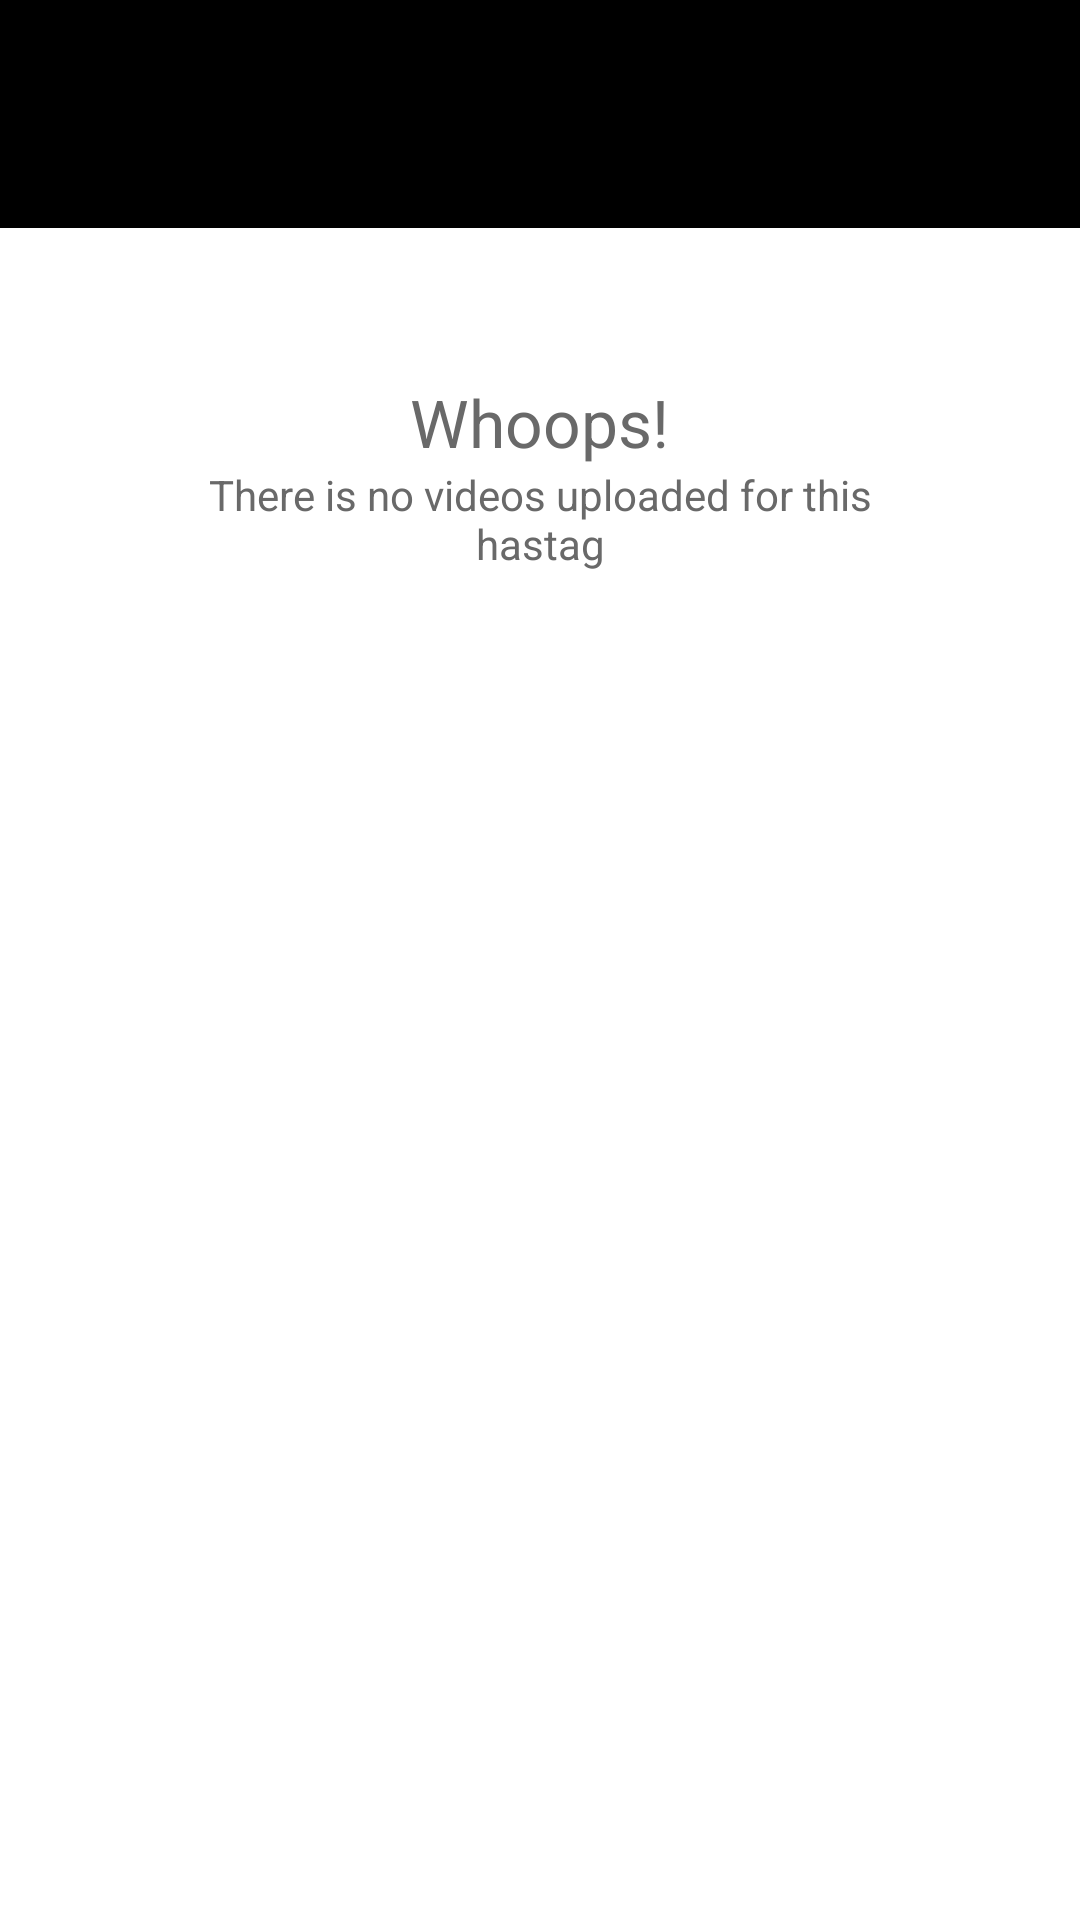

Here is an Android app screen rendered from its layout file. Give the layout XML and the strings, colors and styles it references.
<!-- AndroidManifest.xml: application theme AppTheme -->
<!-- res/layout/fragment_discover_video.xml -->
<FrameLayout xmlns:android="http://schemas.android.com/apk/res/android"
    xmlns:tools="http://schemas.android.com/tools"
    android:layout_width="match_parent"
    android:layout_height="match_parent"
    android:background="@color/lightblack">

  <RelativeLayout
      android:layout_marginTop="20dp"
      android:layout_width="match_parent"
      android:layout_height="match_parent">


    <LinearLayout
        android:id="@+id/toolbar"
        android:layout_width="wrap_content"
        android:layout_height="56dp"
        android:layout_weight="1"
        android:background="@color/lightblack">

      <RelativeLayout
          android:layout_width="match_parent"
          android:layout_height="match_parent">

        <ImageButton
            android:id="@+id/back_btn"
            android:layout_width="50dp"
            android:layout_height="24dp"
            android:layout_alignParentLeft="true"
            android:layout_centerVertical="true"
            android:layout_marginLeft="10dp"
            android:background="@color/lightblack"
            android:scaleType="fitStart"
            android:src="@drawable/ic_back"
            android:tint="@color/app_color"
            android:visibility="visible" />

      </RelativeLayout>
    </LinearLayout>


  <androidx.recyclerview.widget.RecyclerView
      android:layout_below="@id/toolbar"
      android:layout_width="match_parent"
      android:layout_height="match_parent"
      android:id="@+id/recylerview"
      android:scrollingCache="true"/>



    <RelativeLayout
        android:layout_width="match_parent"
        android:layout_height="match_parent"
        android:id="@+id/no_data_layout"
        android:paddingTop="50dp"
        android:layout_below="@id/toolbar"
        android:visibility="visible"
        android:background="@color/white">

      <TextView
          android:layout_height="wrap_content"
          android:layout_width="wrap_content"
          android:layout_below="@+id/img_no_job"
          android:layout_centerHorizontal="true"
          android:text="Whoops!"
          android:textColor="@color/dimgray"
          android:id="@+id/whoops"
          android:textSize="22sp"/>

      <TextView
          android:layout_height="wrap_content"
          android:layout_width="wrap_content"
          android:layout_below="@+id/whoops"
          android:layout_centerHorizontal="true"
          android:gravity="center"
          android:textColor="@color/dimgray"
          android:layout_marginLeft="55dp"
          android:layout_marginRight="55dp"
          android:text="There is no videos uploaded for this hastag"
          android:textSize="14sp"/>

    </RelativeLayout>


  </RelativeLayout>


</FrameLayout>
<!-- resources referenced by this layout -->
<resources>
  <color name="app_color">#F4B400</color>
  <color name="dimgray">#696969</color>
  <color name="lightblack">#000000</color>
  <color name="white">#ffffff</color>
  <style name="AppTheme" parent="Theme.AppCompat.Light.NoActionBar">
          
          <item name="colorPrimary">@color/white</item>
          <item name="colorPrimaryDark">@color/white</item>
          <item name="colorAccent">@color/colorAccent</item>
          <item name="android:windowLightStatusBar" tools:ignore="NewApi">true</item>
      </style>
  <color name="colorAccent">#F4B400</color>
</resources>
